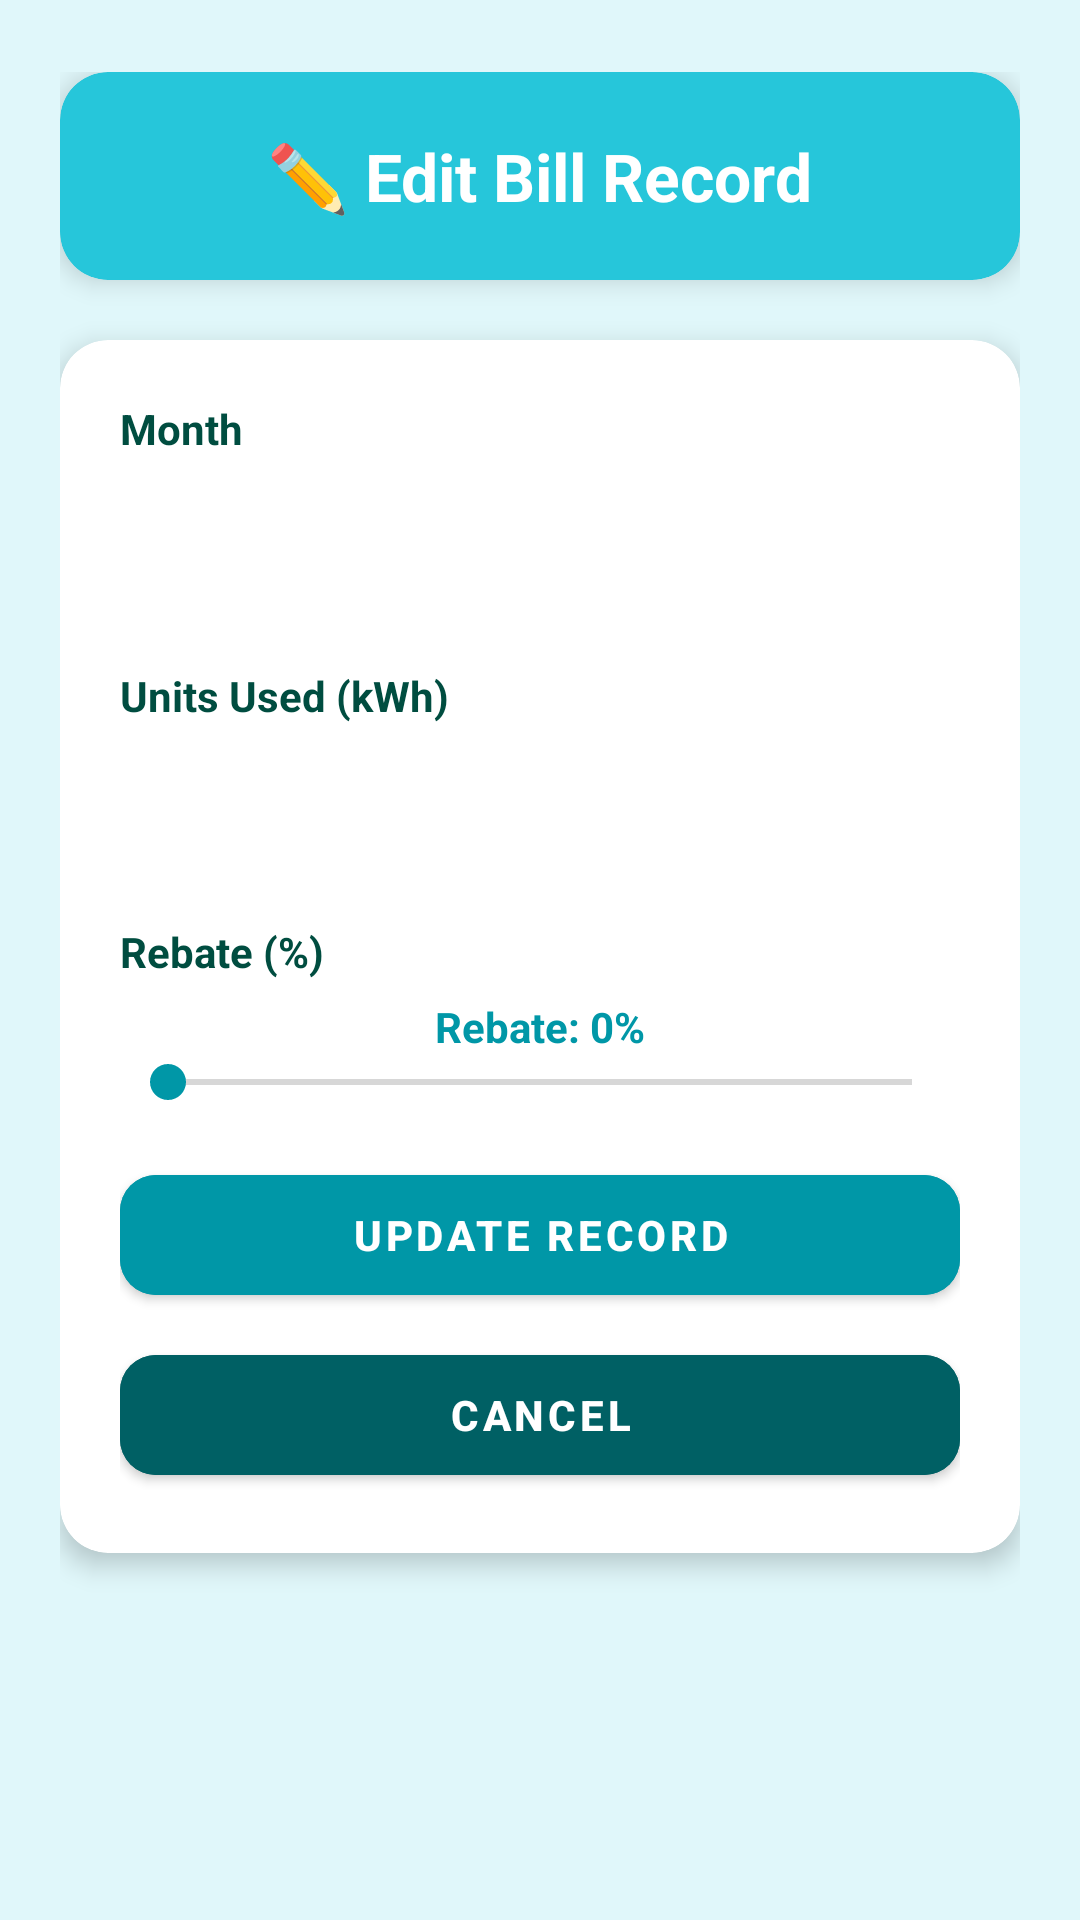

The Android layout XML behind this screen, and the referenced resources:
<!-- AndroidManifest.xml: application theme Theme.ElectricityBill -->
<!-- res/layout/activity_edit.xml -->
<?xml version="1.0" encoding="utf-8"?>
<ScrollView xmlns:android="http://schemas.android.com/apk/res/android"
    xmlns:app="http://schemas.android.com/apk/res-auto"
    android:layout_width="match_parent"
    android:layout_height="match_parent"
    android:background="@color/colorBackground"
    android:fillViewport="true">

    <LinearLayout
        android:layout_width="match_parent"
        android:layout_height="wrap_content"
        android:orientation="vertical"
        android:gravity="center_horizontal"
        android:paddingStart="20dp"
        android:paddingEnd="20dp"
        android:paddingTop="24dp"
        android:paddingBottom="24dp">

        
        <androidx.cardview.widget.CardView
            android:layout_width="match_parent"
            android:layout_height="wrap_content"
            android:layout_marginBottom="20dp"
            app:cardCornerRadius="16dp"
            app:cardElevation="5dp"
            app:cardBackgroundColor="@color/colorAccent">

            <LinearLayout
                android:layout_width="match_parent"
                android:layout_height="wrap_content"
                android:orientation="vertical"
                android:gravity="center"
                android:padding="20dp">

                <TextView
                    android:layout_width="wrap_content"
                    android:layout_height="wrap_content"
                    android:text="✏️ Edit Bill Record"
                    android:textColor="#FFFFFF"
                    android:textSize="22sp"
                    android:textStyle="bold"/>
            </LinearLayout>
        </androidx.cardview.widget.CardView>

        
        <androidx.cardview.widget.CardView
            android:layout_width="match_parent"
            android:layout_height="wrap_content"
            android:layout_marginBottom="16dp"
            app:cardCornerRadius="16dp"
            app:cardElevation="5dp"
            app:cardBackgroundColor="@color/colorSurface">

            <LinearLayout
                android:layout_width="match_parent"
                android:layout_height="wrap_content"
                android:orientation="vertical"
                android:padding="20dp">

                
                <TextView android:layout_width="wrap_content" android:layout_height="wrap_content"
                    android:text="Month" android:textColor="@color/colorOnBackground"
                    android:textStyle="bold" android:textSize="14sp"/>
                <Spinner android:id="@+id/spinnerEditMonth"
                    android:layout_width="match_parent" android:layout_height="48dp"
                    android:layout_marginTop="6dp" android:layout_marginBottom="16dp"
                    android:background="@drawable/spinner_bg"
                    android:paddingStart="12dp" android:paddingEnd="12dp"/>

                
                <TextView android:layout_width="wrap_content" android:layout_height="wrap_content"
                    android:text="Units Used (kWh)" android:textColor="@color/colorOnBackground"
                    android:textStyle="bold" android:textSize="14sp"/>
                <EditText android:id="@+id/editTextEditUnit"
                    android:layout_width="match_parent" android:layout_height="wrap_content"
                    android:layout_marginTop="6dp" android:layout_marginBottom="16dp"
                    android:inputType="numberDecimal"
                    android:background="@drawable/edittext_bg"
                    android:padding="12dp"
                    android:textSize="15sp"
                    android:textColor="@color/colorOnBackground"/>

                
                <TextView android:layout_width="wrap_content" android:layout_height="wrap_content"
                    android:text="Rebate (%)" android:textColor="@color/colorOnBackground"
                    android:textStyle="bold" android:textSize="14sp"/>
                <TextView android:id="@+id/tvEditRebateValue"
                    android:layout_width="match_parent" android:layout_height="wrap_content"
                    android:text="Rebate: 0%" android:textColor="@color/colorPrimary"
                    android:textStyle="bold" android:gravity="center"
                    android:layout_marginTop="6dp"/>
                <SeekBar android:id="@+id/seekBarEditRebate"
                    android:layout_width="match_parent" android:layout_height="wrap_content"
                    android:max="5" android:progress="0"
                    android:progressTint="@color/colorPrimary"
                    android:thumbTint="@color/colorPrimary"
                    android:layout_marginBottom="16dp"/>

                
                <com.google.android.material.button.MaterialButton
                    android:id="@+id/btnUpdate"
                    android:layout_width="match_parent"
                    android:layout_height="52dp"
                    android:text="UPDATE RECORD"
                    android:textStyle="bold"
                    android:backgroundTint="@color/colorPrimary"
                    android:layout_marginBottom="8dp"
                    app:cornerRadius="12dp"/>

                <com.google.android.material.button.MaterialButton
                    android:id="@+id/btnCancelEdit"
                    android:layout_width="match_parent"
                    android:layout_height="52dp"
                    android:text="CANCEL"
                    android:textStyle="bold"
                    android:backgroundTint="@color/colorPrimaryDark"
                    app:cornerRadius="12dp"/>
            </LinearLayout>
        </androidx.cardview.widget.CardView>

    </LinearLayout>
</ScrollView>
<!-- resources referenced by this layout -->
<resources>
  <color name="colorAccent">#26C6DA</color>
  <color name="colorBackground">#E0F7FA</color>
  <color name="colorOnBackground">#004D40</color>
  <color name="colorPrimary">#0097A7</color>
  <color name="colorPrimaryDark">#006064</color>
  <color name="colorSurface">#FFFFFF</color>
  <style name="Theme.ElectricityBill" parent="Theme.MaterialComponents.Light.DarkActionBar">
          <item name="colorPrimary">@color/colorPrimary</item>
          <item name="colorPrimaryDark">@color/colorPrimaryDark</item>
          <item name="colorAccent">@color/colorAccent</item>
          <item name="android:windowBackground">@color/colorBackground</item>
          <item name="android:statusBarColor">@color/colorPrimaryDark</item>
      </style>
</resources>
